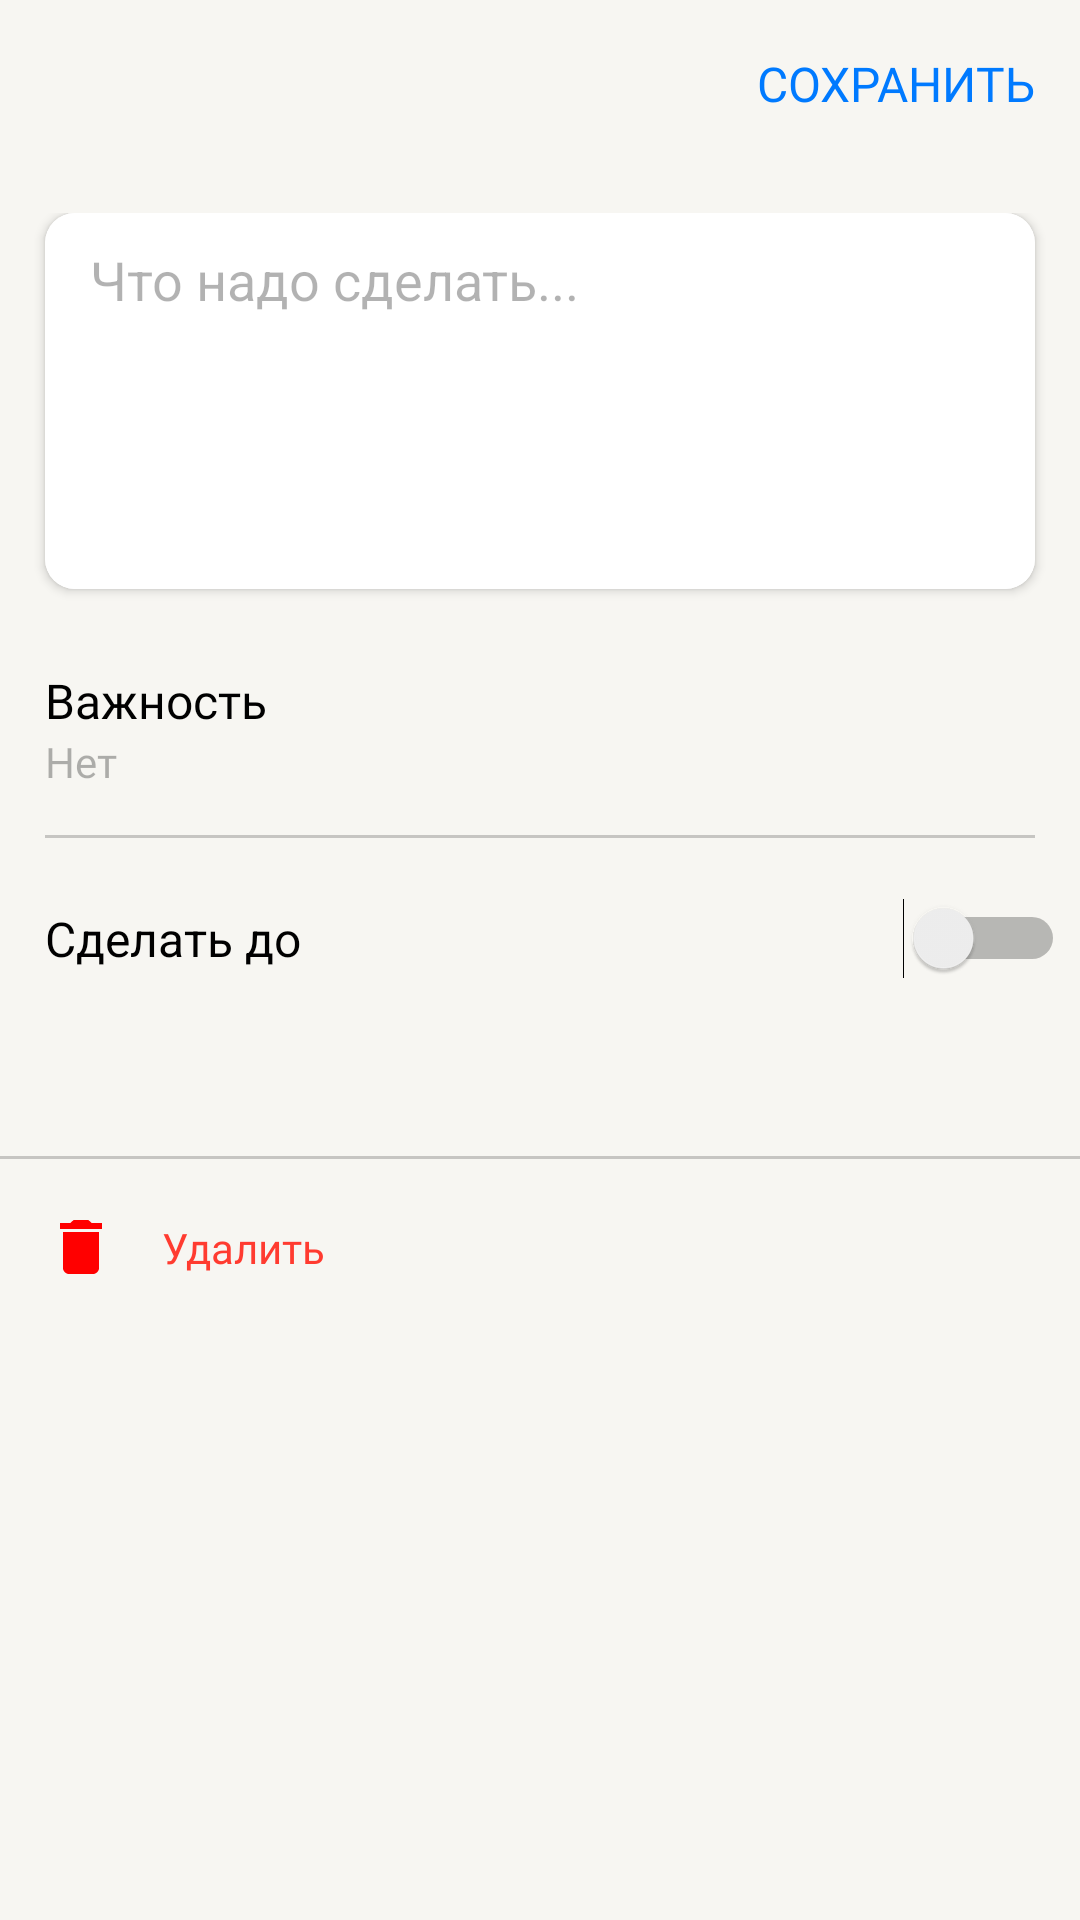

Android layout source for this screen:
<!-- AndroidManifest.xml: application theme Theme.PetruninKotlinYandex -->
<!-- res/layout/fragment_add_task.xml -->
<?xml version="1.0" encoding="utf-8"?>
<androidx.constraintlayout.widget.ConstraintLayout xmlns:android="http://schemas.android.com/apk/res/android"
    xmlns:app="http://schemas.android.com/apk/res-auto"
    xmlns:tools="http://schemas.android.com/tools"
    android:layout_width="match_parent"
    android:layout_height="match_parent"
    android:background="@color/back_primary"
    tools:context=".fragments.AddTaskFragment">


    <androidx.appcompat.widget.Toolbar
        android:id="@+id/tool_buttons"
        android:layout_width="match_parent"
        android:layout_height="wrap_content"
        android:background="@color/back_primary"
        android:minHeight="?attr/actionBarSize"
        android:theme="?attr/actionBarTheme"
        app:layout_constraintEnd_toEndOf="parent"
        app:layout_constraintHorizontal_bias="1.0"
        app:layout_constraintStart_toStartOf="parent"
        app:layout_constraintTop_toTopOf="parent">

        <androidx.appcompat.widget.AppCompatImageView
            android:id="@+id/toolbar_button_close"
            android:layout_width="wrap_content"
            android:layout_height="wrap_content"
            android:padding="5dp"
            android:src="@drawable/close"
            android:tint="@color/label_primary"
            app:layout_constraintBottom_toBottomOf="parent"
            app:layout_constraintStart_toStartOf="parent"
            app:layout_constraintTop_toTopOf="parent" />

        <androidx.appcompat.widget.AppCompatTextView
            android:id="@+id/toolbar_button_save"
            android:layout_width="wrap_content"
            android:layout_height="wrap_content"
            android:layout_gravity="right"
            android:layout_marginRight="15dp"
            android:text="СОХРАНИТЬ"
            android:textColor="@color/color_blue"
            android:textSize="16sp"
            app:fontFamily="@font/roboto_medium"
            app:layout_constraintEnd_toEndOf="parent"
            app:layout_constraintTop_toTopOf="parent" />


    </androidx.appcompat.widget.Toolbar>

    <ScrollView
        android:layout_width="match_parent"
        android:layout_height="0dp"
        android:layout_marginTop="15dp"
        android:background="@color/back_primary"
        app:layout_constraintBottom_toBottomOf="parent"
        app:layout_constraintEnd_toEndOf="parent"
        app:layout_constraintStart_toStartOf="parent"
        app:layout_constraintTop_toBottomOf="@+id/tool_buttons">

        <LinearLayout
            android:layout_width="match_parent"
            android:layout_height="match_parent"
            android:background="@color/back_primary"
            android:orientation="vertical">

            <androidx.cardview.widget.CardView
                android:id="@+id/cardView"
                android:layout_width="match_parent"
                android:layout_height="match_parent"
                android:layout_gravity="center"
                android:layout_marginLeft="15dp"
                android:layout_marginRight="15dp"
                android:background="@color/back_secondary"
                app:cardCornerRadius="10dp">

                <androidx.constraintlayout.widget.ConstraintLayout
                    android:id="@+id/constraint_text"
                    android:layout_width="match_parent"
                    android:layout_height="match_parent"
                    android:background="@color/back_secondary">

                    <EditText
                        android:id="@+id/new_text_task"
                        android:layout_width="0dp"
                        android:layout_height="match_parent"
                        android:backgroundTint="@color/back_secondary"
                        android:gravity="start"
                        android:hint="Что надо сделать..."
                        android:minLines="5"
                        android:paddingStart="15dp"
                        android:textColor="@color/label_primary"
                        android:textColorHint="@color/label_tertiary"
                        app:layout_constraintBottom_toBottomOf="parent"
                        app:layout_constraintEnd_toEndOf="parent"
                        app:layout_constraintStart_toStartOf="parent"
                        app:layout_constraintTop_toTopOf="parent" />

                </androidx.constraintlayout.widget.ConstraintLayout>

            </androidx.cardview.widget.CardView>

            <Button
                android:id="@+id/importance_button"
                style="@style/item_title"
                android:layout_width="wrap_content"
                android:layout_height="48dp"
                android:layout_marginLeft="15dp"
                android:background="#00000000"
                android:fontFamily="@font/roboto"
                android:gravity="bottom"
                android:paddingLeft="0dp"
                android:paddingTop="0dp"
                android:paddingRight="0dp"
                android:paddingBottom="0dp"
                android:text="Важность"
                android:textAllCaps="false"
                android:textColor="@color/label_primary" />

            <TextView
                android:id="@+id/text_importance"
                android:layout_width="wrap_content"
                android:layout_height="wrap_content"
                android:layout_marginLeft="15dp"
                android:fontFamily="@font/roboto"
                android:text="Нет"
                android:textColor="@color/label_tertiary" />

            <View
                android:id="@+id/line1"
                android:layout_width="match_parent"
                android:layout_height="1dp"
                android:layout_marginLeft="15dp"
                android:layout_marginTop="15dp"
                android:layout_marginRight="15dp"
                android:background="@color/support_separator"
                app:layout_constraintEnd_toEndOf="parent"
                app:layout_constraintStart_toStartOf="parent"
                app:layout_constraintTop_toBottomOf="@+id/text_importance" />

            <Switch
                android:id="@+id/switch_date"
                android:layout_width="match_parent"
                android:layout_height="wrap_content"
                android:layout_gravity="right"
                android:layout_marginLeft="15dp"
                android:layout_marginTop="20dp"
                android:layout_marginRight="5dp"
                android:text="Сделать до"
                android:textColor="@color/label_primary"
                android:textSize="16sp" />

            <TextView
                android:id="@+id/date_text"
                android:layout_width="wrap_content"
                android:layout_height="wrap_content"
                android:layout_marginStart="15dp"
                android:fontFamily="@font/roboto"
                android:textColor="@color/color_blue"
                app:layout_constraintStart_toStartOf="parent"
                app:layout_constraintTop_toBottomOf="@+id/data_main_text" />

            <View
                android:id="@+id/line2"
                android:layout_width="match_parent"
                android:layout_height="1dp"
                android:layout_marginTop="40dp"
                android:background="@color/support_separator"
                app:layout_constraintEnd_toEndOf="parent"
                app:layout_constraintHorizontal_bias="0.0"
                app:layout_constraintStart_toStartOf="parent"
                app:layout_constraintTop_toBottomOf="@+id/date_text" />

            <TextView
                android:id="@+id/delete_text"
                android:layout_width="wrap_content"
                android:layout_height="wrap_content"
                android:layout_marginLeft="20dp"
                android:layout_marginTop="20dp"
                android:layout_marginBottom="50dp"
                android:drawableStart="@drawable/delete_red"
                android:drawablePadding="20dp"
                android:fontFamily="@font/roboto"
                android:text="Удалить"
                android:textColor="@color/color_red" />

        </LinearLayout>
    </ScrollView>

</androidx.constraintlayout.widget.ConstraintLayout>
<!-- resources referenced by this layout -->
<resources>
  <color name="back_primary">#F7F6F2</color>
  <color name="back_secondary">#FFFFFF</color>
  <color name="color_blue">#007AFF</color>
  <color name="color_red">#FF3B30</color>
  <color name="label_primary">#000000</color>
  <color name="label_tertiary">#4D000000</color>
  <color name="support_separator">#33000000</color>
  <!-- drawable delete_red (drawable) -->
  <vector xmlns:android="http://schemas.android.com/apk/res/android"
      android:width="14dp"
      android:height="18dp"
      android:viewportWidth="14"
      android:viewportHeight="18">
    <path
        android:pathData="M13.984,0.984V3H0.016V0.984H3.484L4.516,0H9.484L10.516,0.984H13.984ZM1,15.984V3.984H13V15.984C13,16.516 12.797,16.984 12.391,17.391C11.984,17.797 11.516,18 10.984,18H3.016C2.484,18 2.016,17.797 1.609,17.391C1.203,16.984 1,16.516 1,15.984Z"
        android:fillColor="#FF0000"/>
  </vector>
  <style name="item_title">
          <item name="android:textSize">16sp</item>
          <item name="android:fontFamily">@font/roboto</item>
          <item name="android:textColor">#000000</item>
      </style>
  <style name="Theme.PetruninKotlinYandex" parent="Theme.MaterialComponents.DayNight.NoActionBar">
          
          <item name="colorPrimary">#007AFF</item>
          <item name="colorPrimaryVariant">@color/purple_700</item>
          <item name="colorOnPrimary">@color/white</item>
          
          <item name="colorSecondary">#007AFF</item>
          <item name="colorSecondaryVariant">#007AFF</item>
          <item name="colorOnSecondary">@color/black</item>
          
          <item name="android:statusBarColor">#007AFF</item>
          
      </style>
  <color name="purple_700">#FF3700B3</color>
  <color name="white">#FFFFFFFF</color>
  <color name="black">#FF000000</color>
</resources>
